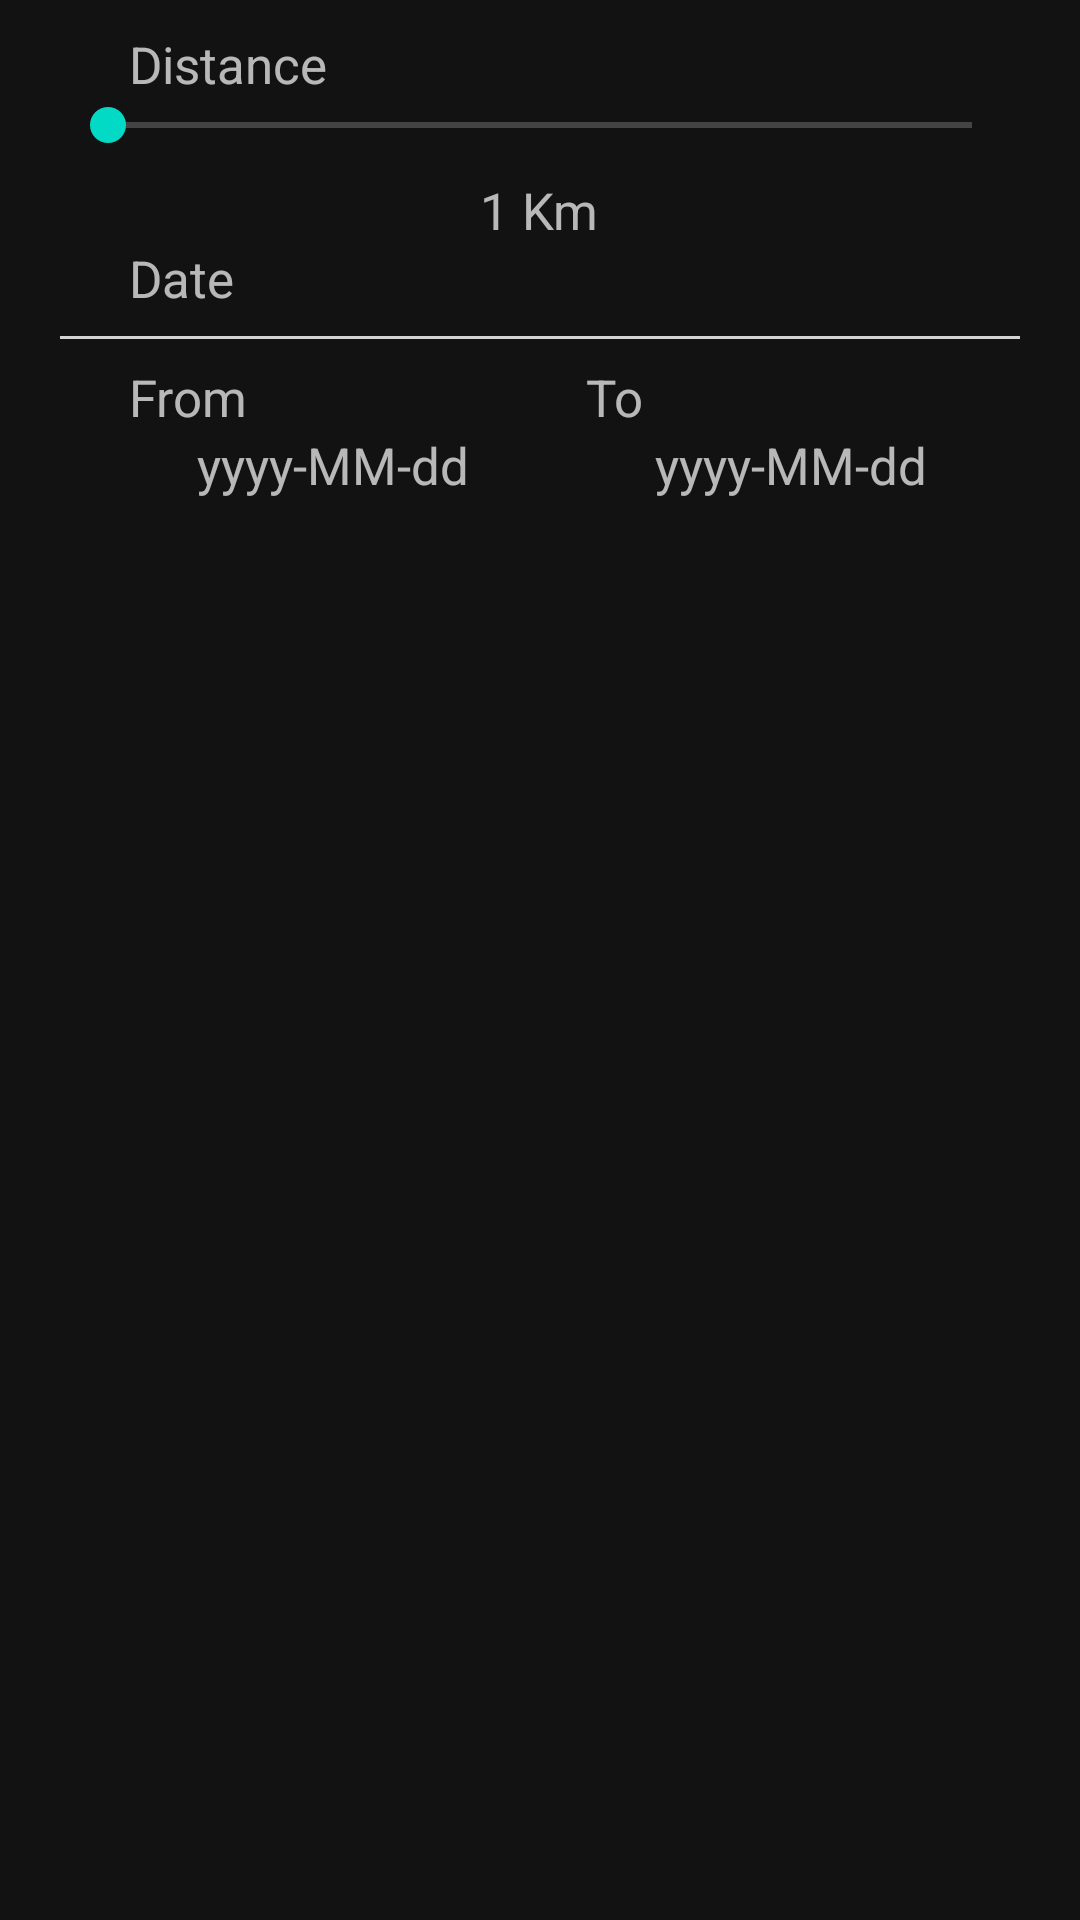

The Android layout XML behind this screen, and the referenced resources:
<!-- AndroidManifest.xml: application theme AppTheme -->
<!-- res/layout/alert_dialog_event_filter.xml -->
<?xml version="1.0" encoding="utf-8"?>
<LinearLayout xmlns:android="http://schemas.android.com/apk/res/android"
    android:orientation="vertical"

    android:layout_width="match_parent"
    android:layout_height="match_parent"
    android:paddingHorizontal="20dp" >

    <TextView
        android:layout_width="wrap_content"
        android:layout_height="wrap_content"

        android:layout_marginTop="10dp"
        android:layout_marginStart="15dp"
        android:paddingHorizontal="8dp"

        android:text="Distance"
        android:textSize="17sp" />

    <SeekBar
        android:id="@+id/sb_distance"

        android:layout_width="match_parent"
        android:layout_height="wrap_content"

        android:min="1"
        android:max="75"
        android:progress="1" />

    <TextView
        android:id="@+id/tv_distance_counter"

        android:layout_width="wrap_content"
        android:layout_height="wrap_content"

        android:paddingTop="8dp"

        android:layout_gravity="center"

        android:text="1 Km"
        android:textSize="17sp" />

    <TextView
        android:layout_width="wrap_content"
        android:layout_height="wrap_content"

        android:layout_marginStart="15dp"
        android:paddingHorizontal="8dp"

        android:layout_gravity="start"

        android:text="Date"
        android:textSize="17sp" />

    
    <View
        android:layout_width="match_parent"
        android:layout_marginVertical="8dp"
        android:layout_height="1dp"
        android:background="@color/light_grey" />

    <LinearLayout
        android:orientation="horizontal"

        android:layout_width="match_parent"
        android:layout_height="wrap_content"
        android:layout_marginStart="15dp">

        <LinearLayout
            android:id="@+id/linear_layout_filter_date_from"
            android:orientation="vertical"

            android:background="?attr/selectableItemBackground"
            android:clickable="true"

            android:layout_width="wrap_content"
            android:layout_height="wrap_content"
            android:layout_weight="1" >

            <TextView
                android:layout_width="wrap_content"
                android:layout_height="wrap_content"

                android:paddingHorizontal="8dp"

                android:text="From"
                android:textSize="17sp" />

            <TextView
                android:id="@+id/tv_filter_date_from"

                android:layout_width="wrap_content"
                android:layout_height="wrap_content"

                android:layout_gravity="center"

                android:text="yyyy-MM-dd"
                android:textSize="17sp" />

        </LinearLayout>

        <LinearLayout
            android:id="@+id/linear_layout_filter_date_to"
            android:orientation="vertical"

            android:background="?attr/selectableItemBackground"
            android:clickable="true"

            android:layout_width="wrap_content"
            android:layout_height="wrap_content"
            android:layout_weight="1" >

            <TextView
                android:layout_width="wrap_content"
                android:layout_height="wrap_content"

                android:paddingHorizontal="8dp"

                android:text="To"
                android:textSize="17sp" />

            <TextView
                android:id="@+id/tv_filter_date_to"

                android:layout_width="wrap_content"
                android:layout_height="wrap_content"

                android:layout_gravity="center"

                android:text="yyyy-MM-dd"
                android:textSize="17sp" />

        </LinearLayout>

    </LinearLayout>

</LinearLayout>
<!-- resources referenced by this layout -->
<resources>
  <color name="light_grey">#D3D3D3</color>
  <style name="AppTheme" parent="Theme.MaterialComponents">
          
          <item name="colorPrimary">@color/primary</item>
          <item name="colorPrimaryDark">@color/primaryDark</item>
          <item name="colorAccent">@color/accent</item>
      </style>
  <color name="primary">#6200EE</color>
  <color name="primaryDark">#3700B3</color>
  <color name="accent">#03DAC5</color>
</resources>
